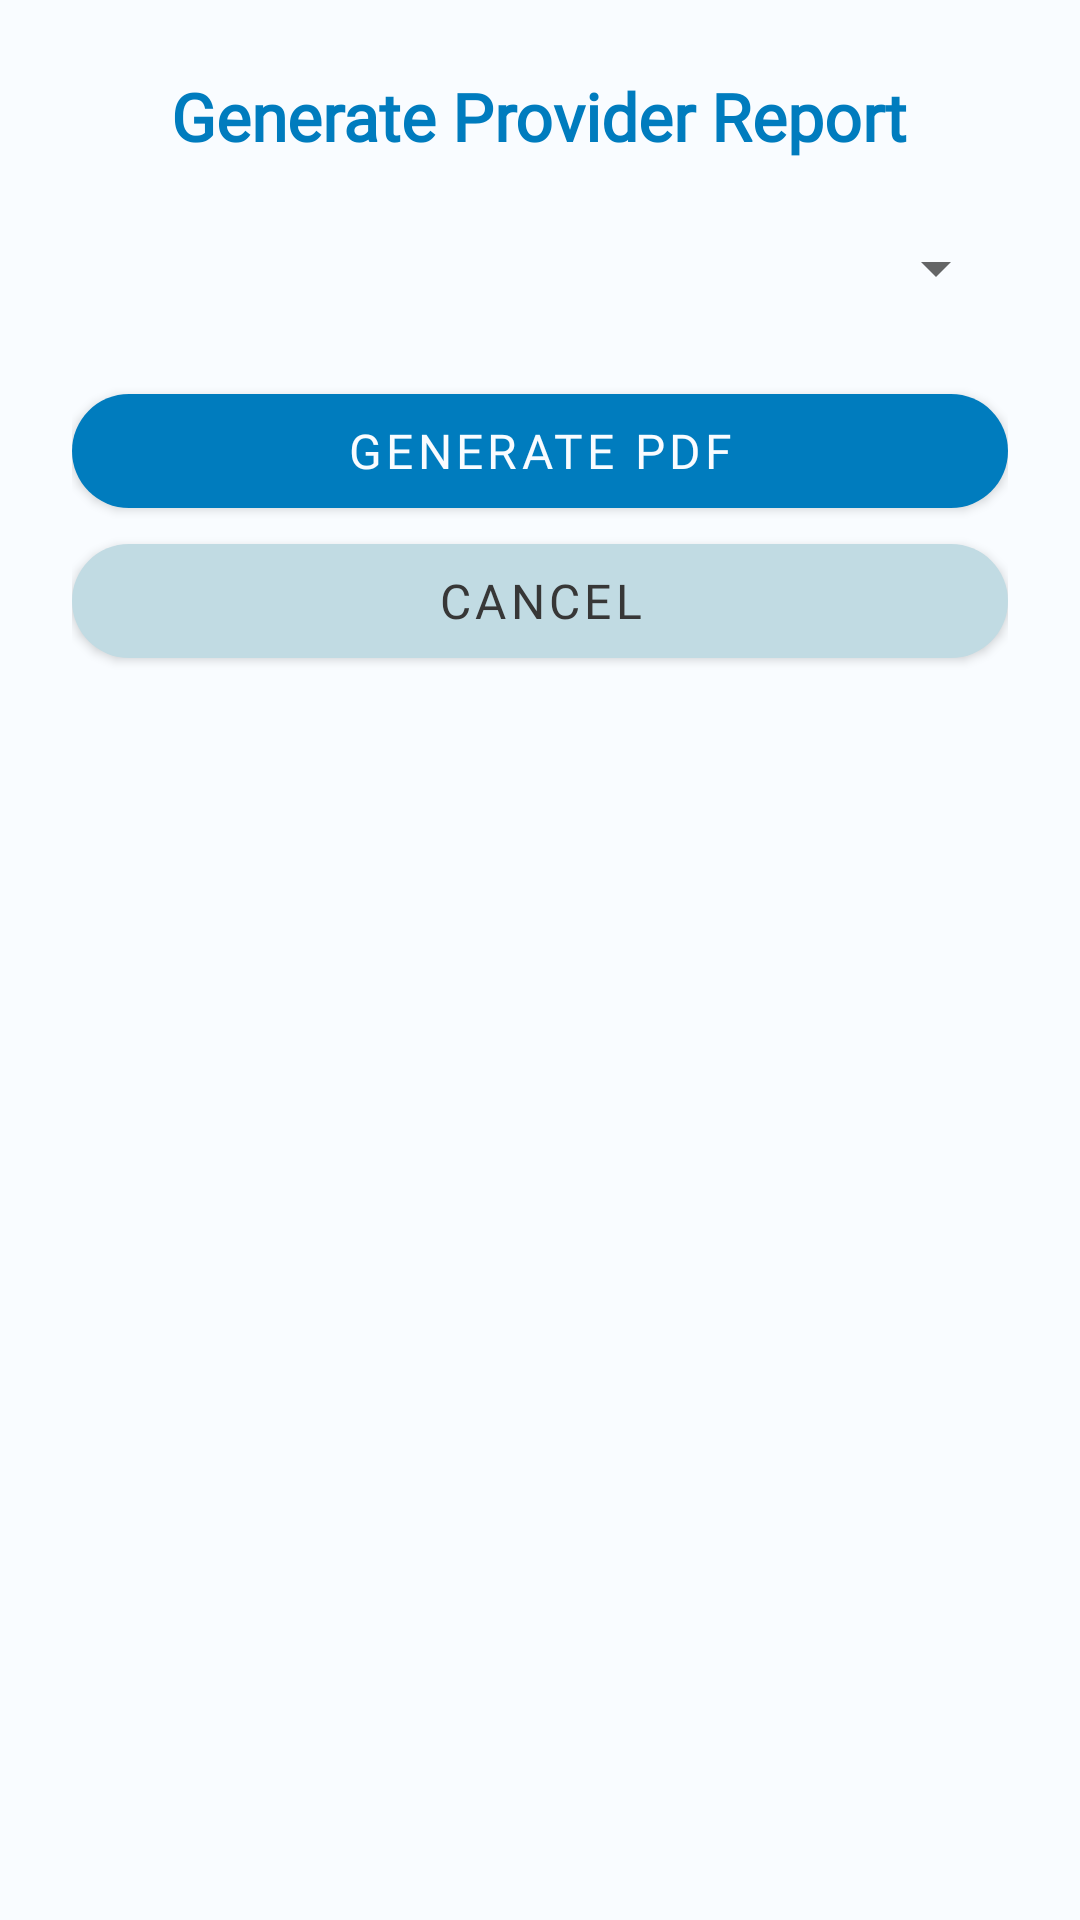

Reconstruct the res/layout file that produces this screen, plus the resources it refers to.
<!-- AndroidManifest.xml: application theme Theme.Smartair -->
<!-- res/layout/fragment_provider_report.xml -->
<?xml version="1.0" encoding="utf-8"?>
<LinearLayout xmlns:android="http://schemas.android.com/apk/res/android"
    android:orientation="vertical"
    android:padding="24dp"
    android:gravity="center_horizontal"
    android:layout_width="match_parent"
    android:layout_height="match_parent">

    <TextView
        android:text="Generate Provider Report"
        android:fontFamily="@font/dm_sans_bold"
        android:textSize="22sp"
        android:textStyle="bold"
        android:textColor="@color/colour_blue"
        android:layout_marginBottom="24dp"
        android:layout_width="wrap_content"
        android:layout_height="wrap_content" />

    <Spinner
        android:id="@+id/spinnerMonths"
        android:layout_width="match_parent"
        android:layout_height="wrap_content"
        android:fontFamily="@font/dm_sans_regular"
        android:layout_marginBottom="24dp" />


    <com.google.android.material.button.MaterialButton
        android:id="@+id/btnGenerate"
        style="@style/SmartAir.Button1"
        android:layout_width="match_parent"
        android:layout_height="50dp"
        android:text="GENERATE PDF"
        android:paddingTop="4dp"
        android:paddingBottom="4dp"
        android:paddingStart="16dp"
        android:paddingEnd="16dp"/>

    <com.google.android.material.button.MaterialButton
        android:id="@+id/btnCancel"
        style="@style/SmartAir.Button2"
        android:layout_width="match_parent"
        android:layout_height="50dp"
        android:text="CANCEL"
        android:paddingTop="4dp"
        android:paddingBottom="4dp"
        android:paddingStart="16dp"
        android:paddingEnd="16dp"/>

</LinearLayout>
<!-- resources referenced by this layout -->
<resources>
  <color name="colour_blue">#007CBE</color>
  <style name="SmartAir.Button1" parent="Widget.MaterialComponents.Button">
          <item name="cornerRadius">24dp</item>
          <item name="android:paddingTop">12dp</item>
          <item name="android:paddingBottom">12dp</item>
          <item name="android:paddingStart">24dp</item>
          <item name="android:paddingEnd">24dp</item>
          <item name="android:textColor">@color/colour_white</item>
          <item name="android:textSize">16sp</item>
          <item name="android:textAllCaps">false</item>
          <item name="fontFamily">@font/dm_sans_medium</item>
          <item name="backgroundTint">@color/colour_blue</item>
          <item name="rippleColor">@color/colour_lightBlue</item>
          <item name="elevation">4dp</item>
      </style>
  <style name="SmartAir.Button2" parent="Widget.MaterialComponents.Button">
          <item name="cornerRadius">24dp</item>
          <item name="android:paddingTop">12dp</item>
          <item name="android:paddingBottom">12dp</item>
          <item name="android:paddingStart">24dp</item>
          <item name="android:paddingEnd">24dp</item>
          <item name="android:textColor">@color/colour_black</item>
          <item name="android:textSize">16sp</item>
          <item name="android:textAllCaps">false</item>
          <item name="fontFamily">@font/dm_sans_medium</item>
          <item name="backgroundTint">@color/colour_lightBlue</item>
          <item name="rippleColor">@color/colour_lightBlue</item>
          <item name="elevation">4dp</item>
      </style>
  <style name="Theme.Smartair" parent="Theme.MaterialComponents.DayNight.NoActionBar">
          <item name="colorPrimary">@color/colour_blue</item>
          <item name="colorPrimaryVariant">@color/colour_white</item>
          <item name="colorSecondary">@color/colour_lightBlue</item>
          <item name="colorSecondaryVariant">@color/colour_indigo</item>
          <item name="android:colorBackground">@color/colour_white</item>
          <item name="colorSurface">@color/colour_white</item>
          <item name="colorOnBackground">@color/colour_black</item>
          <item name="colorOnSurface">@color/colour_black</item>
  
          
          <item name="toolbarStyle">@style/SmartAir.Toolbar</item>
          <item name="android:statusBarColor">@color/colour_indigo</item>
          <item name="android:navigationBarColor">@color/colour_indigo</item>
      </style>
  <color name="colour_white">#F9FCFF</color>
  <color name="colour_lightBlue">#C1DBE3</color>
  <color name="colour_black">#373737</color>
  <color name="colour_indigo">#2B2D42</color>
  <style name="SmartAir.Toolbar" parent="Widget.MaterialComponents.Toolbar">
          <item name="android:background">@color/colour_blue</item>
          <item name="titleTextColor">@color/colour_white</item>
          <item name="android:elevation">4dp</item>
          <item name="titleCentered">true</item>
      </style>
</resources>
